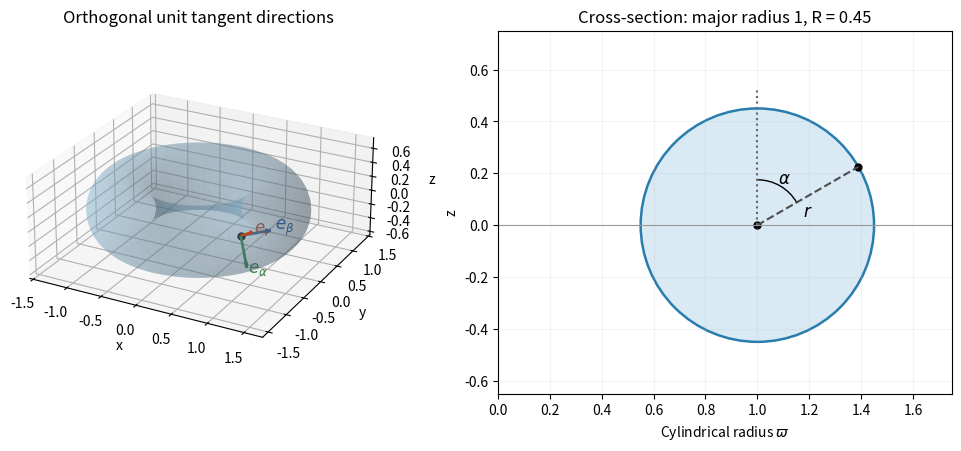

Source code (Python):
"""Original circular-torus coordinates; Python 3.14, NumPy, Matplotlib. PNG to cwd."""
import numpy as np
import matplotlib

matplotlib.use("Agg")
import matplotlib.pyplot as plt
from matplotlib.patches import Circle, Arc

fig = plt.figure(figsize=(10, 4.4), layout="constrained", facecolor="white")
ax = fig.add_subplot(1, 2, 1, projection="3d")
cross = fig.add_subplot(1, 2, 2)
minor = 0.45
alpha, beta = np.meshgrid(np.linspace(-np.pi, np.pi, 65), np.linspace(0, 2 * np.pi, 100))
ax.plot_surface((1 + minor * np.sin(alpha)) * np.cos(beta), (1 + minor * np.sin(alpha)) * np.sin(beta), minor * np.cos(alpha), color="#81b4d5", alpha=0.28, linewidth=0, shade=True)
a, b = np.pi / 3, -0.7
point = np.array([(1 + minor * np.sin(a)) * np.cos(b), (1 + minor * np.sin(a)) * np.sin(b), minor * np.cos(a)])
directions = [np.array([np.sin(a) * np.cos(b), np.sin(a) * np.sin(b), np.cos(a)]), np.array([np.cos(a) * np.cos(b), np.cos(a) * np.sin(b), -np.sin(a)]), np.array([-np.sin(b), np.cos(b), 0])]
for direction, color, label in zip(directions, ["#bd431c", "#368747", "#2459a2"], [r"$e_r$", r"$e_\alpha$", r"$e_\beta$"]):
    ax.quiver(*point, *direction, length=0.4, color=color, arrow_length_ratio=0.2, linewidth=2)
    ax.text(*(point + 0.46 * direction), label, color=color, fontsize=12)
ax.scatter(*point, s=25, color="black", depthshade=False)
ax.set(xlim=(-1.55, 1.75), ylim=(-1.65, 1.55), zlim=(-0.65, 0.75), xlabel="x", ylabel="y", zlabel="z", title="Orthogonal unit tangent directions")
ax.set_box_aspect((3.3, 3.2, 1.4))
ax.view_init(elev=25, azim=-62)
cross.add_patch(Circle((1, 0), minor, facecolor="#d9eaf5", edgecolor="#287cae", lw=1.8))
rho, zz = 1 + minor * np.sin(a), minor * np.cos(a)
cross.plot([1, rho], [0, zz], "--", color="0.3")
cross.scatter([1, rho], [0, zz], s=25, color="black")
cross.text((1 + rho) / 2 - 0.02, zz / 2 - 0.08, r"$r$", fontsize=12)
cross.add_patch(Arc((1, 0), 0.35, 0.35, theta1=30, theta2=90, color="black"))
cross.text(1.08, 0.16, r"$\alpha$", fontsize=12)
cross.plot([1, 1], [0, minor * 1.18], ":", color="0.4")
cross.axhline(0, color="0.6", lw=0.8)
cross.set(xlim=(0, 1.75), ylim=(-0.65, 0.75), xlabel=r"Cylindrical radius $\varpi$", ylabel="z", title="Cross-section: major radius 1, R = 0.45")
cross.set_aspect("equal")
cross.grid(alpha=0.14)
fig.savefig("paper-1-q1-torus-coordinates.png", dpi=165, facecolor="white", bbox_inches="tight")
plt.close(fig)
